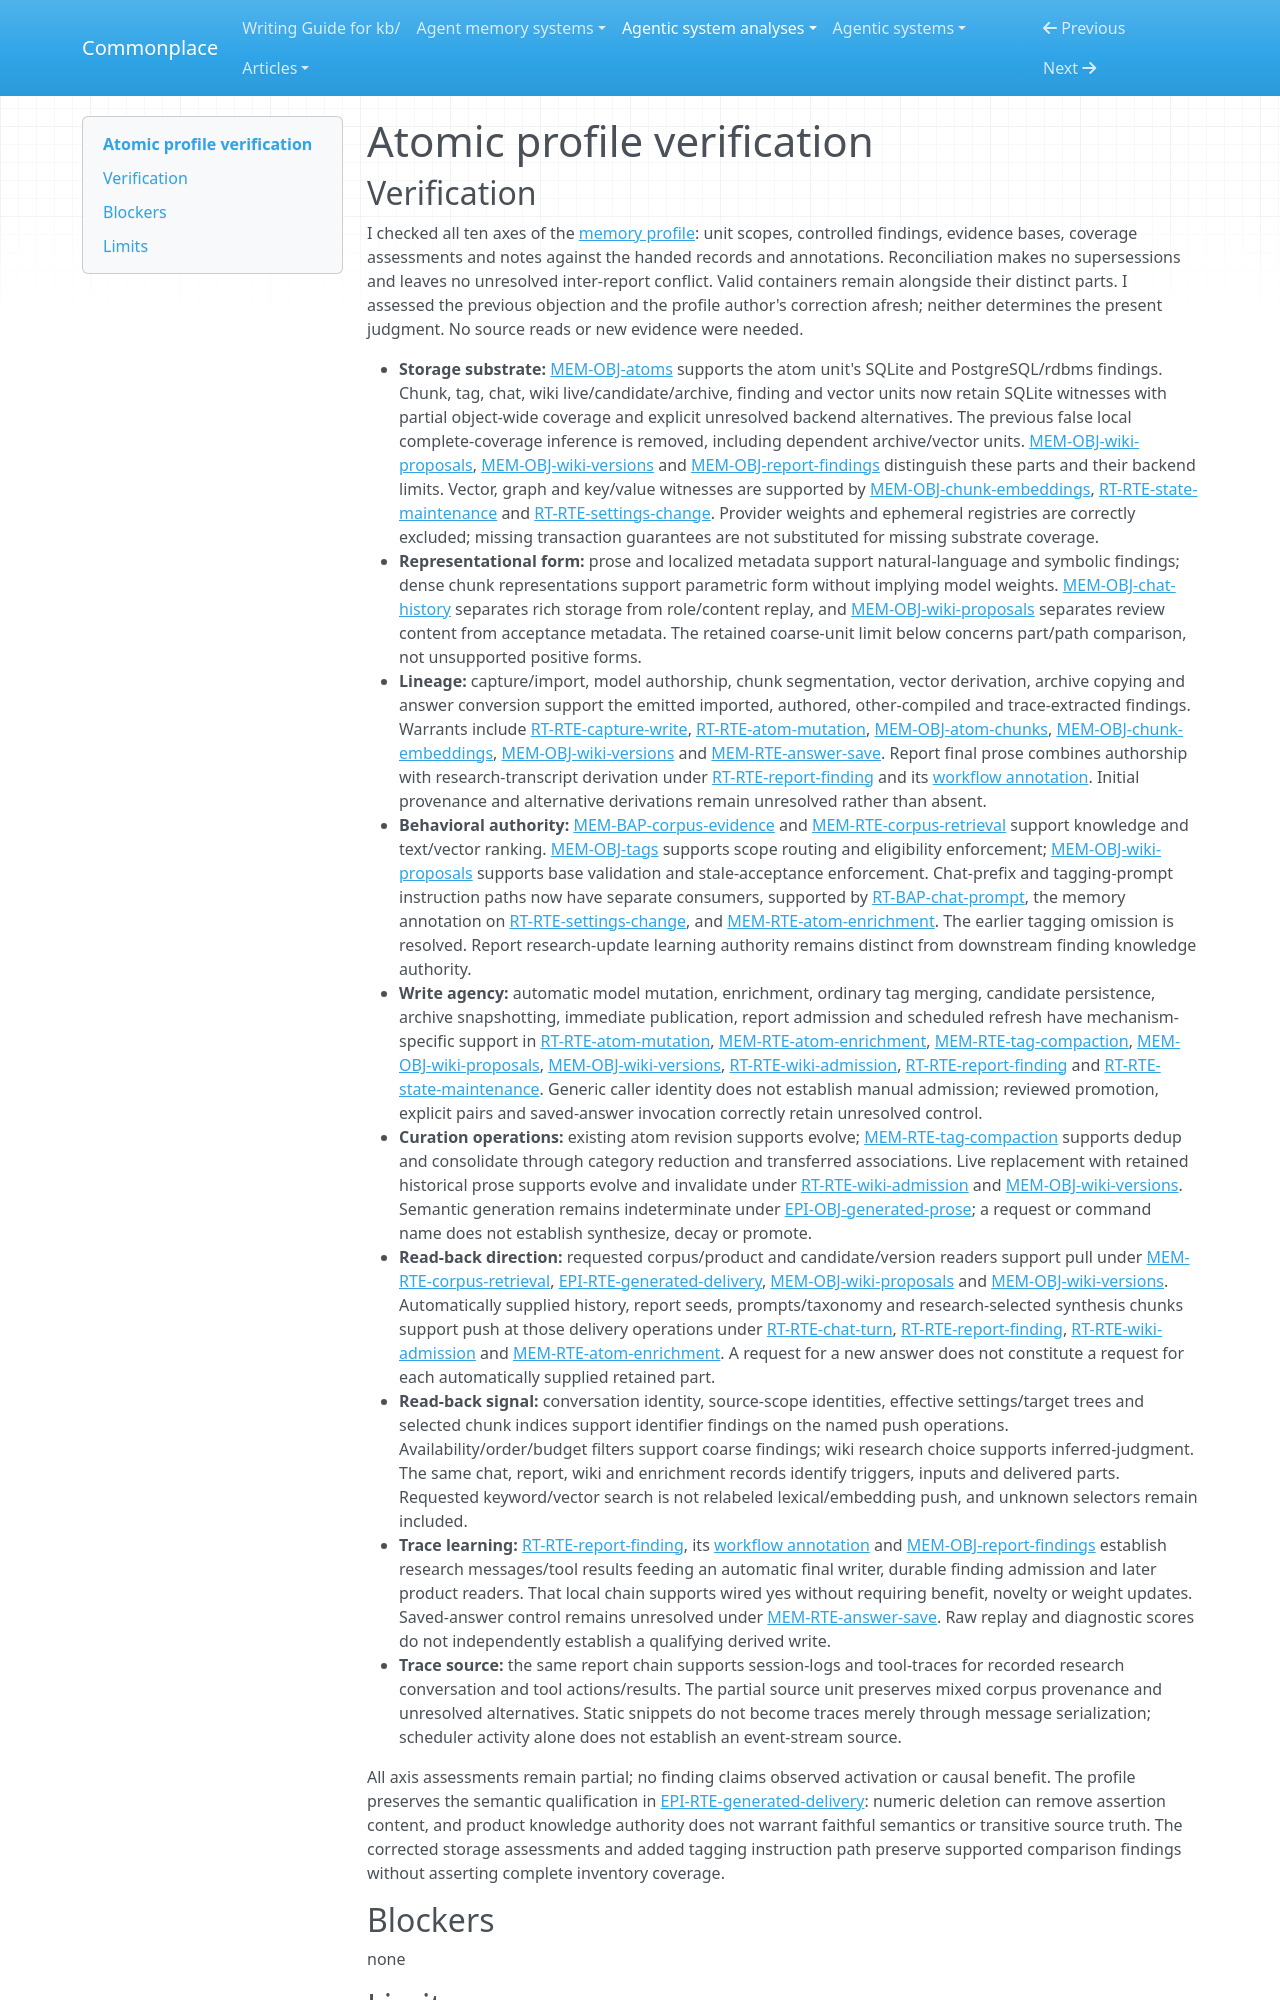

repository: zby/commonplace · page: agentic-system-analyses/retained/atomic/profile-verification/index.html · generator: mkdocs

---
type: agentic-system-analyses/types/agentic-system-verification.md
description: "Memory-profile verification of Atomic's accepted records at commit 983bea6baf449d060514c94b3b15b5f85f77ba9b."
run-id: AAS-2026-10-12-atomic-f98683232831-01
reviewed-boundary: "983bea6baf449d060514c94b3b15b5f85f77ba9b"
---

# Atomic profile verification
